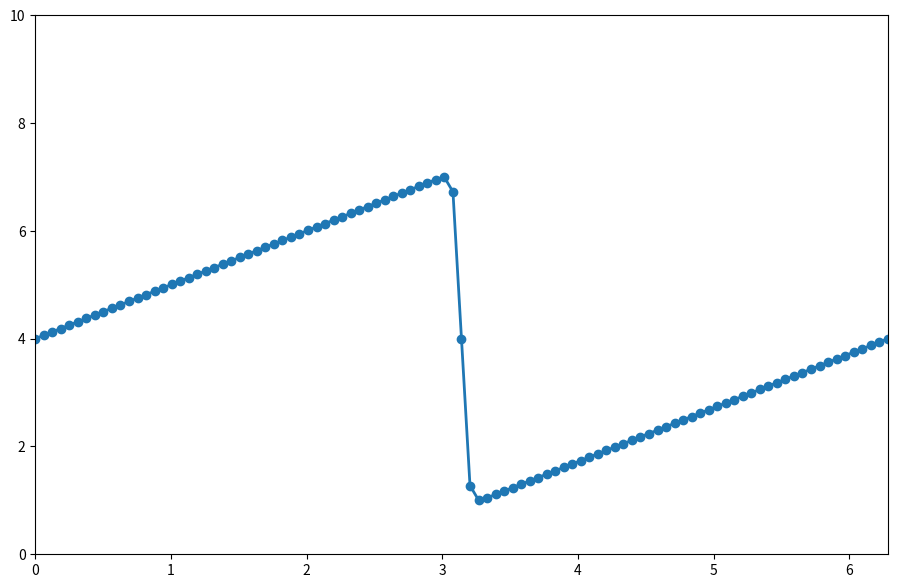
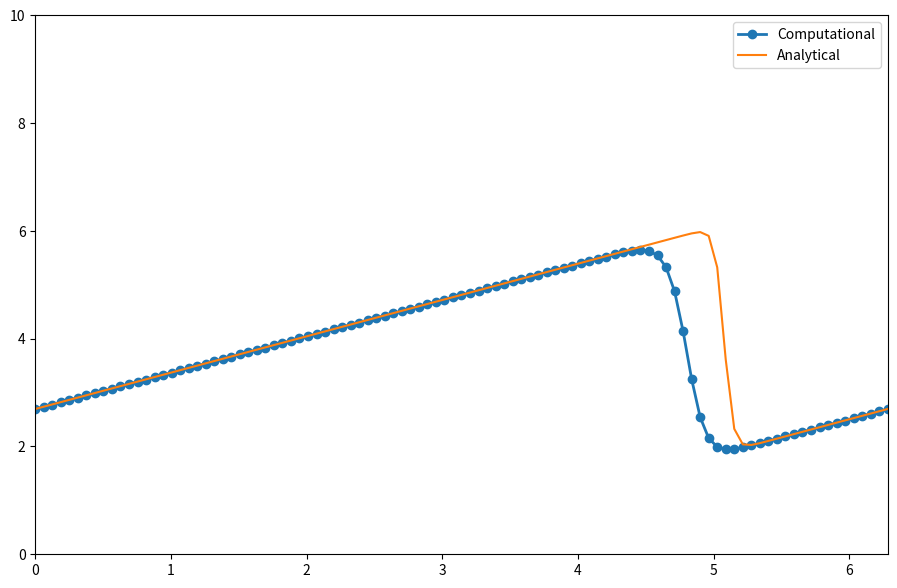

Source code (Python) for these figures, in order:
import numpy
import sympy
from sympy import init_printing
init_printing(use_latex=True)
from sympy.utilities.lambdify import lambdify
from matplotlib import pyplot
x,nu,t=sympy.symbols('x nu t')
phi=(sympy.exp(-(x-4*t)**2/(4*nu*(t+1)))+sympy.exp(-(x-4*t-2*numpy.pi)**2/(4*nu*(t+1))))
phiprime=phi.diff(x)
u=-2*nu*(phiprime/phi)+4
ufunc=lambdify((t,x,nu),u)
nx=101
nt=110
dx=2*numpy.pi/(nx-1)
nu=0.07
dt=dx*nu
x = numpy.linspace(0, 2 * numpy.pi, nx)
un = numpy.empty(nx)
t = 0
u=numpy.asarray([ufunc(t,x0,nu) for x0 in x])
pyplot.figure(figsize=(11, 7), dpi=100)
pyplot.plot(x, u, marker='o', lw=2)
pyplot.xlim([0, 2 * numpy.pi])
pyplot.ylim([0, 10])
for n in range(nt):
    un = u.copy()
    for i in range(1, nx-1):
        u[i] = un[i] - un[i] * dt / dx *(un[i] - un[i-1]) + nu * dt / dx**2 *(un[i+1] - 2 * un[i] + un[i-1])
    u[0] = un[0] - un[0] * dt / dx * (un[0] - un[-2]) + nu * dt / dx**2 *(un[1] - 2 * un[0] + un[-2])
    u[-1] = u[0]
u_analytical = numpy.asarray([ufunc(nt * dt, xi, nu) for xi in x])
pyplot.figure(figsize=(11, 7), dpi=100)
pyplot.plot(x,u, marker='o', lw=2, label='Computational')
pyplot.plot(x, u_analytical, label='Analytical')
pyplot.xlim([0, 2 * numpy.pi])
pyplot.ylim([0, 10])
pyplot.legend()
